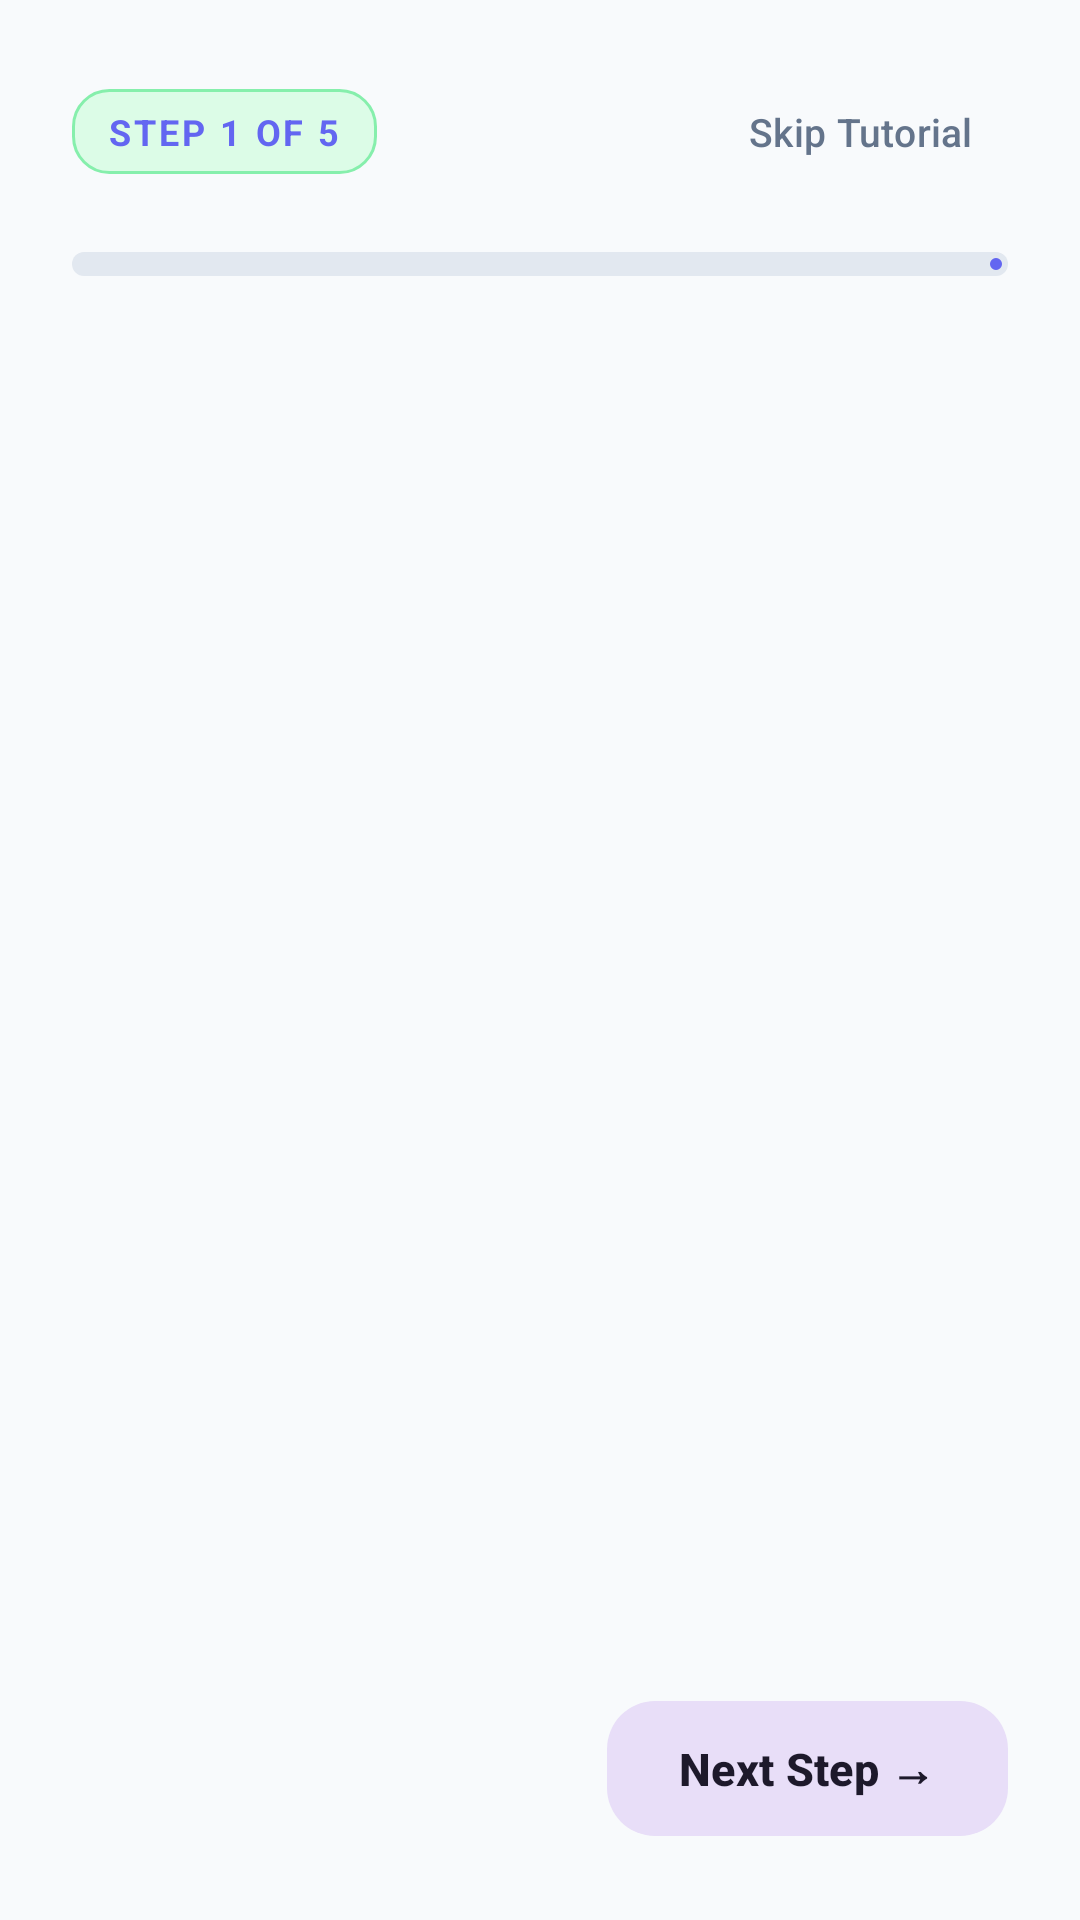

Android layout source for this screen:
<!-- AndroidManifest.xml: application theme Theme.LockoutGate -->
<!-- res/layout/activity_onboarding.xml -->
<?xml version="1.0" encoding="utf-8"?>
<LinearLayout xmlns:android="http://schemas.android.com/apk/res/android"
    xmlns:app="http://schemas.android.com/apk/res-auto"
    android:layout_width="match_parent"
    android:layout_height="match_parent"
    android:background="@color/background_light"
    android:orientation="vertical">

    
    <LinearLayout
        android:layout_width="match_parent"
        android:layout_height="wrap_content"
        android:gravity="center_vertical"
        android:orientation="vertical"
        android:paddingHorizontal="24dp"
        android:paddingTop="20dp"
        android:paddingBottom="12dp">

        <LinearLayout
            android:layout_width="match_parent"
            android:layout_height="wrap_content"
            android:gravity="center_vertical"
            android:orientation="horizontal">

            <TextView
                android:id="@+id/onboardingStepBadge"
                android:layout_width="wrap_content"
                android:layout_height="wrap_content"
                android:background="@drawable/bg_status_badge_unlocked"
                android:letterSpacing="0.08"
                android:paddingHorizontal="12dp"
                android:paddingVertical="6dp"
                android:text="STEP 1 OF 5"
                android:textColor="@color/primary"
                android:textSize="12sp"
                android:textStyle="bold" />

            <View
                android:layout_width="0dp"
                android:layout_height="0dp"
                android:layout_weight="1" />

            <com.google.android.material.button.MaterialButton
                android:id="@+id/onboardingSkipButton"
                style="@style/Widget.Material3.Button.TextButton"
                android:layout_width="wrap_content"
                android:layout_height="wrap_content"
                android:text="Skip Tutorial"
                android:textColor="@color/text_secondary_light"
                android:textSize="13sp" />
        </LinearLayout>

        <com.google.android.material.progressindicator.LinearProgressIndicator
            android:id="@+id/onboardingProgressBar"
            android:layout_width="match_parent"
            android:layout_height="wrap_content"
            android:layout_marginTop="16dp"
            android:max="100"
            android:progress="20"
            app:indicatorColor="@color/primary"
            app:trackColor="@color/card_stroke_light"
            app:trackCornerRadius="6dp"
            app:trackThickness="8dp" />
    </LinearLayout>

    
    <androidx.viewpager2.widget.ViewPager2
        android:id="@+id/onboardingViewPager"
        android:layout_width="match_parent"
        android:layout_height="0dp"
        android:layout_weight="1"
        android:overScrollMode="never" />

    
    <LinearLayout
        android:layout_width="match_parent"
        android:layout_height="wrap_content"
        android:gravity="center_vertical"
        android:orientation="horizontal"
        android:paddingHorizontal="24dp"
        android:paddingTop="12dp"
        android:paddingBottom="24dp">

        <com.google.android.material.button.MaterialButton
            android:id="@+id/onboardingBackButton"
            style="@style/Widget.Material3.Button.OutlinedButton"
            android:layout_width="wrap_content"
            android:layout_height="wrap_content"
            android:text="Back"
            android:visibility="invisible"
            app:cornerRadius="16dp" />

        <View
            android:layout_width="0dp"
            android:layout_height="0dp"
            android:layout_weight="1" />

        <com.google.android.material.button.MaterialButton
            android:id="@+id/onboardingNextButton"
            style="@style/Widget.Material3.Button.TonalButton"
            android:layout_width="wrap_content"
            android:layout_height="wrap_content"
            android:paddingHorizontal="24dp"
            android:paddingVertical="12dp"
            android:text="Next Step →"
            android:textSize="15sp"
            android:textStyle="bold"
            app:cornerRadius="16dp" />
    </LinearLayout>
</LinearLayout>
<!-- resources referenced by this layout -->
<resources>
  <color name="background_light">#F8FAFC</color>
  <color name="card_stroke_light">#E2E8F0</color>
  <color name="primary">#6366F1</color>
  <color name="text_secondary_light">#64748B</color>
  <!-- drawable bg_status_badge_unlocked (drawable) -->
  <?xml version="1.0" encoding="utf-8"?>
  <shape xmlns:android="http://schemas.android.com/apk/res/android">
      <solid android:color="#DCFCE7" />
      <corners android:radius="12dp" />
      <stroke android:width="1dp" android:color="#86EFAC" />
  </shape>
  <style name="Theme.LockoutGate" parent="Theme.Material3.Light.NoActionBar">
          
          <item name="colorPrimary">@color/primary</item>
          <item name="colorOnPrimary">#FFFFFF</item>
          <item name="colorPrimaryContainer">@color/primary_container</item>
          <item name="colorOnPrimaryContainer">@color/on_primary_container</item>
  
          
          <item name="android:colorBackground">@color/background_light</item>
          <item name="colorSurface">@color/surface_card_light</item>
  
          
          <item name="android:statusBarColor">@color/background_light</item>
          <item name="android:windowLightStatusBar">true</item>
      </style>
  <color name="primary_container">#EEF2FF</color>
  <color name="on_primary_container">#312E81</color>
  <color name="surface_card_light">#FFFFFF</color>
</resources>
